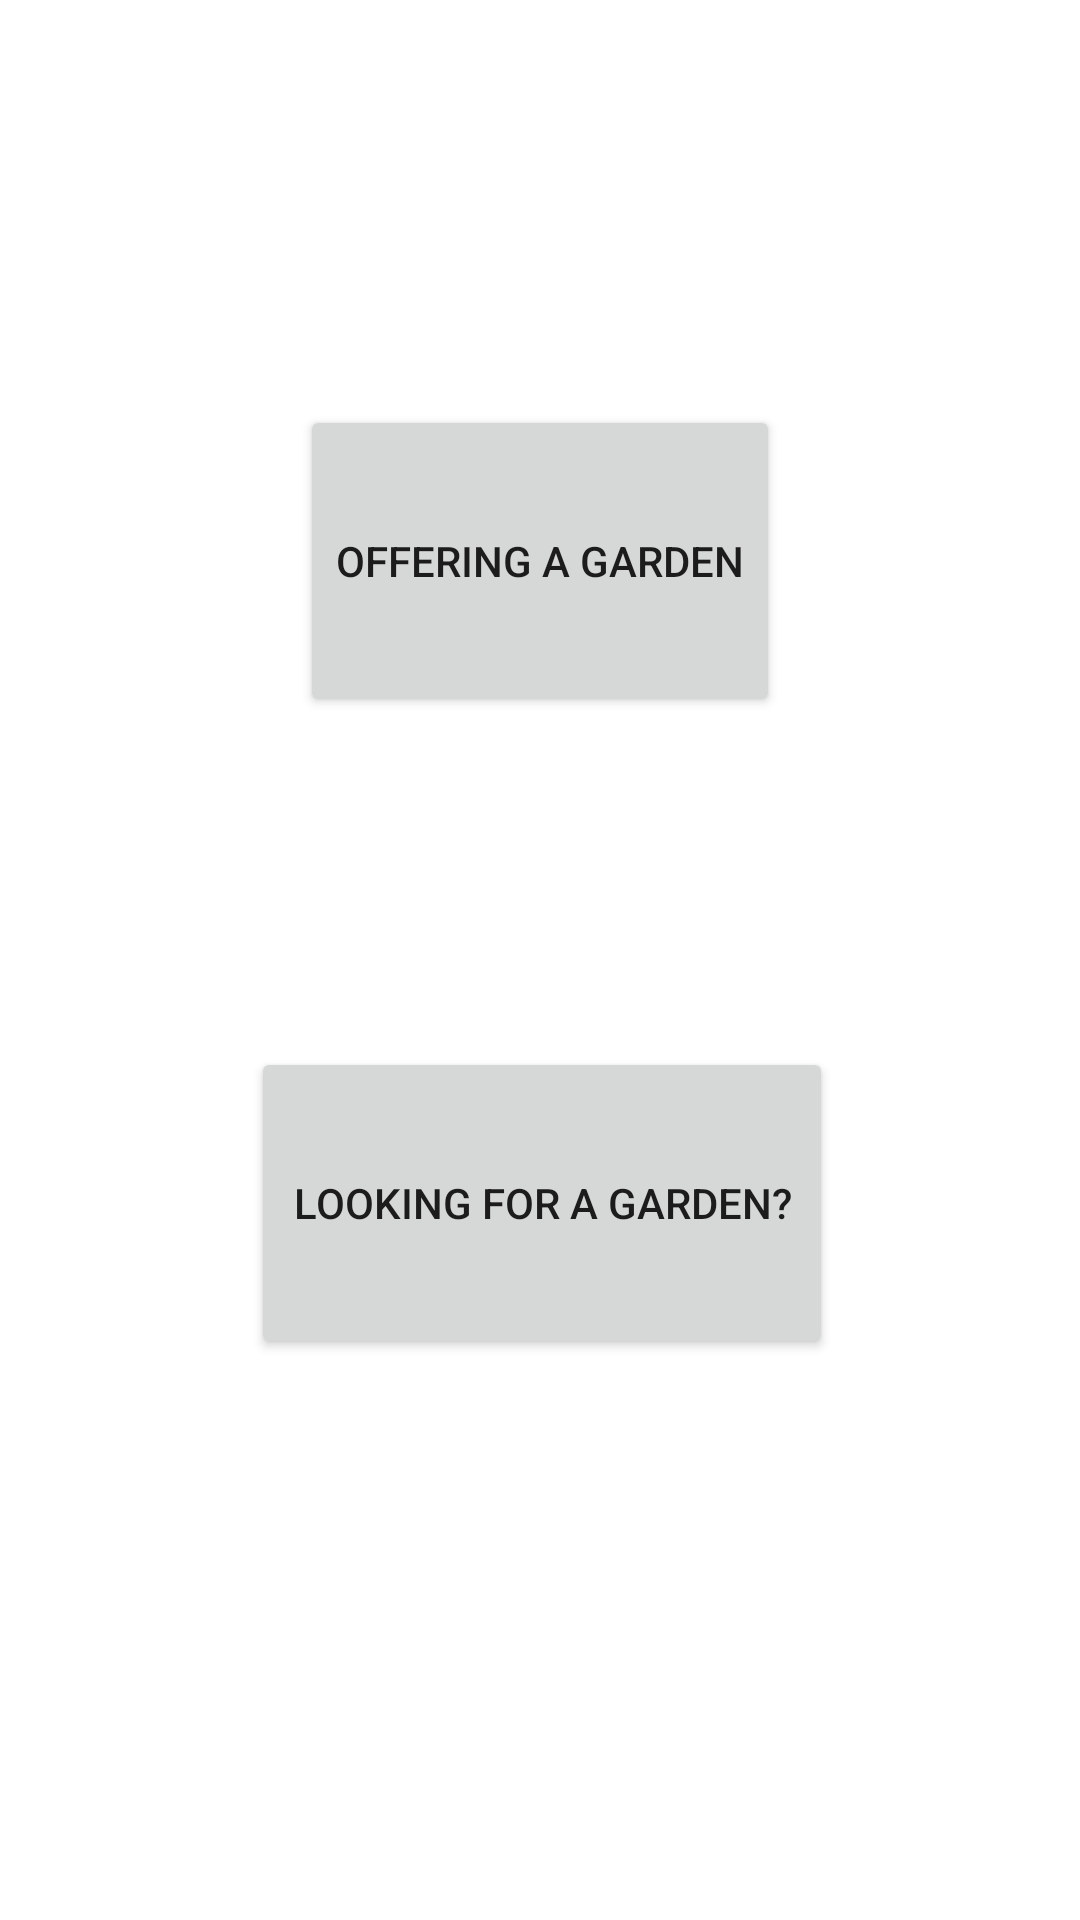

Produce the Android XML layout that renders to this screen, including the resource entries it uses.
<!-- AndroidManifest.xml: application theme Theme.UrbanGardeningApp -->
<!-- res/layout/activity_main2.xml -->
<?xml version="1.0" encoding="utf-8"?>
<androidx.constraintlayout.widget.ConstraintLayout xmlns:android="http://schemas.android.com/apk/res/android"
    xmlns:app="http://schemas.android.com/apk/res-auto"
    xmlns:tools="http://schemas.android.com/tools"
    android:layout_width="match_parent"
    android:layout_height="match_parent"
    tools:context=".MainActivity2">

    <Button
        android:id="@+id/button_offering_a_garden"
        android:layout_width="wrap_content"
        android:layout_height="104dp"
        android:layout_marginStart="105dp"
        android:layout_marginTop="135dp"
        android:layout_marginEnd="105dp"
        android:text="@string/offering_land"
        app:layout_constraintEnd_toEndOf="parent"
        app:layout_constraintHorizontal_bias="0.5"
        app:layout_constraintStart_toStartOf="parent"
        app:layout_constraintTop_toTopOf="parent" />

    <Button
        android:id="@+id/looking_for_a_garden"
        android:layout_width="194dp"
        android:layout_height="104dp"
        android:layout_marginStart="105dp"
        android:layout_marginTop="110dp"
        android:layout_marginEnd="104dp"
        android:text="@string/looking_for_land"
        app:layout_constraintEnd_toEndOf="parent"
        app:layout_constraintHorizontal_bias="0.5"
        app:layout_constraintStart_toStartOf="parent"
        app:layout_constraintTop_toBottomOf="@+id/button_offering_a_garden" />

</androidx.constraintlayout.widget.ConstraintLayout>
<!-- resources referenced by this layout -->
<resources>
  <string name="looking_for_land">Looking for a garden?</string>
  <string name="offering_land">Offering a garden</string>
  <style name="Theme.UrbanGardeningApp" parent="Theme.MaterialComponents.DayNight.DarkActionBar">
          
          <item name="colorPrimary">@color/purple_500</item>
          <item name="colorPrimaryVariant">@color/purple_700</item>
          <item name="colorOnPrimary">@color/white</item>
          
          <item name="colorSecondary">@color/teal_200</item>
          <item name="colorSecondaryVariant">@color/teal_700</item>
          <item name="colorOnSecondary">@color/black</item>
          
          <item name="android:statusBarColor" tools:targetApi="l">?attr/colorPrimaryVariant</item>
          
      </style>
  <!-- not gathered from this repository: default colours our renderer supplied (Android Studio template values) -->
  <color name="purple_500">#FF6200EE</color>
  <color name="purple_700">#FF3700B3</color>
  <color name="teal_200">#FF03DAC5</color>
  <color name="teal_700">#FF018786</color>
  <color name="black">#FF000000</color>
  <color name="white">#FFFFFFFF</color>
</resources>
